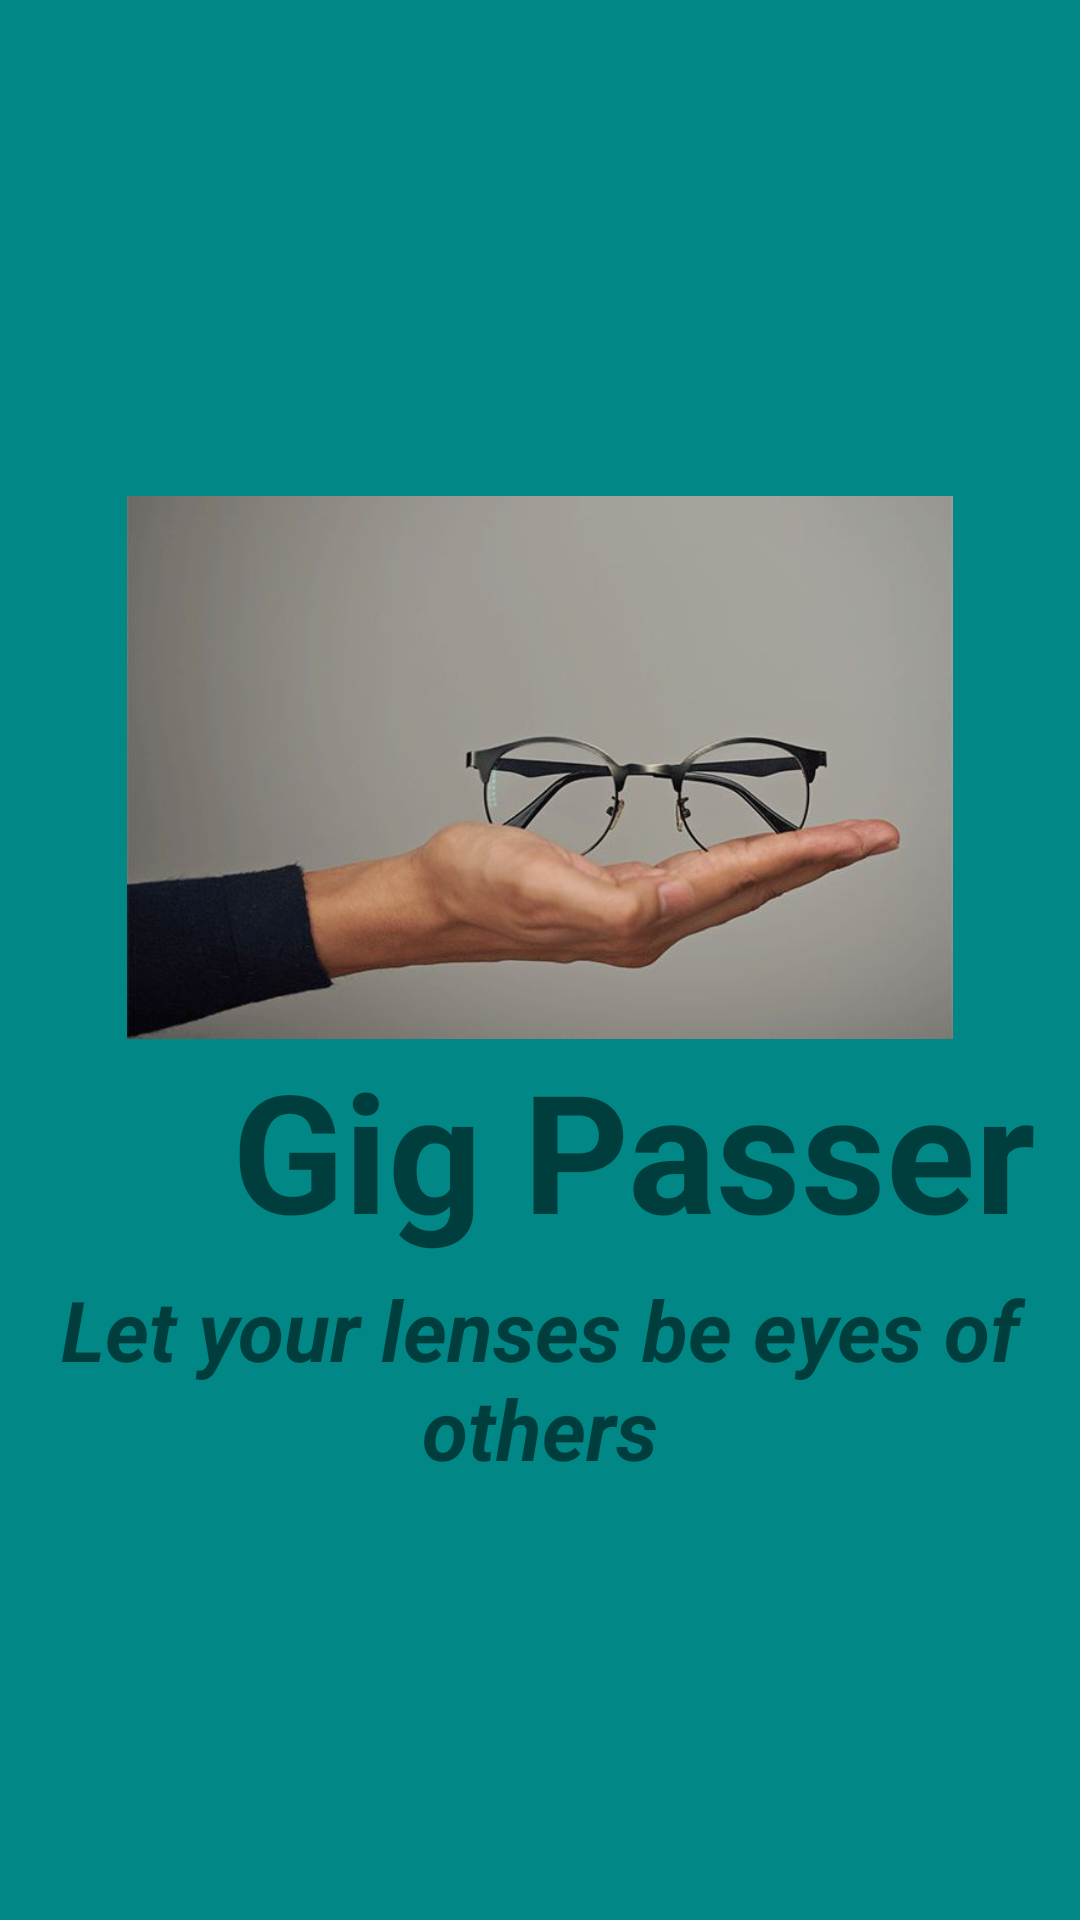

Android layout source for this screen:
<!-- AndroidManifest.xml: application theme AppTheme.NoActionBar -->
<!-- res/layout/activity_splash_screen.xml -->
<?xml version="1.0" encoding="utf-8"?>
<LinearLayout xmlns:android="http://schemas.android.com/apk/res/android"
    xmlns:app="http://schemas.android.com/apk/res-auto"
    xmlns:tools="http://schemas.android.com/tools"
    android:layout_width="match_parent"
    android:layout_height="match_parent"
    android:background="@color/teal_700"
    android:orientation="vertical"
    tools:context=".splashscreenactivity">

    <LinearLayout
        android:layout_width="match_parent"
        android:layout_height="match_parent"
        android:gravity="center_vertical"
        android:orientation="vertical">

        <ImageView
            android:id="@+id/logo"
            android:layout_width="302dp"
            android:layout_height="181dp"
            android:layout_gravity="center"
            android:layout_marginTop="20dp"
            android:src="@drawable/splash" />

        <TextView
            android:id="@+id/title"
            android:layout_width="382dp"
            android:layout_height="73dp"
            android:layout_marginStart="20dp"
            android:layout_marginEnd="20dp"
            android:gravity="center|center_horizontal"
            android:text="Gig Passer"
            android:textSize="55dp"
            android:textStyle="bold" />
        <TextView
            android:id="@+id/slogan"
            android:layout_width="match_parent"
            android:layout_height="wrap_content"
            android:text="Let your lenses be eyes of others"
            android:textStyle="bold|italic"
            android:textSize="28dp"
            android:gravity="center"
            android:layout_marginTop="5dp"/>



    </LinearLayout>


</LinearLayout>
<!-- resources referenced by this layout -->
<resources>
  <!-- drawable splash: jpg bitmap (drawable-v24, 18492 bytes) -->
  <style name="AppTheme.NoActionBar" parent="Theme.MaterialComponents.DayNight.NoActionBar">
          
          <item name="colorPrimary">@color/purple_500</item>
          <item name="colorPrimaryVariant">@color/purple_700</item>
          <item name="colorOnPrimary">@color/white</item>
          
          <item name="colorSecondary">@color/teal_200</item>
          <item name="colorSecondaryVariant">@color/teal_700</item>
          <item name="colorOnSecondary">@color/black</item>
          <item name="windowActionBar">false</item>
          <item name="windowNoTitle">true</item>
  
          
          <item name="android:statusBarColor" tools:targetApi="l">?attr/colorPrimaryVariant</item>
          
      </style>
  <!-- not gathered from this repository: default colours our renderer supplied (Android Studio template values) -->
  <color name="purple_500">#FF6200EE</color>
  <color name="purple_700">#FF3700B3</color>
  <color name="teal_200">#FF03DAC5</color>
  <color name="teal_700">#FF018786</color>
  <color name="black">#FF000000</color>
  <color name="white">#FFFFFFFF</color>
</resources>
